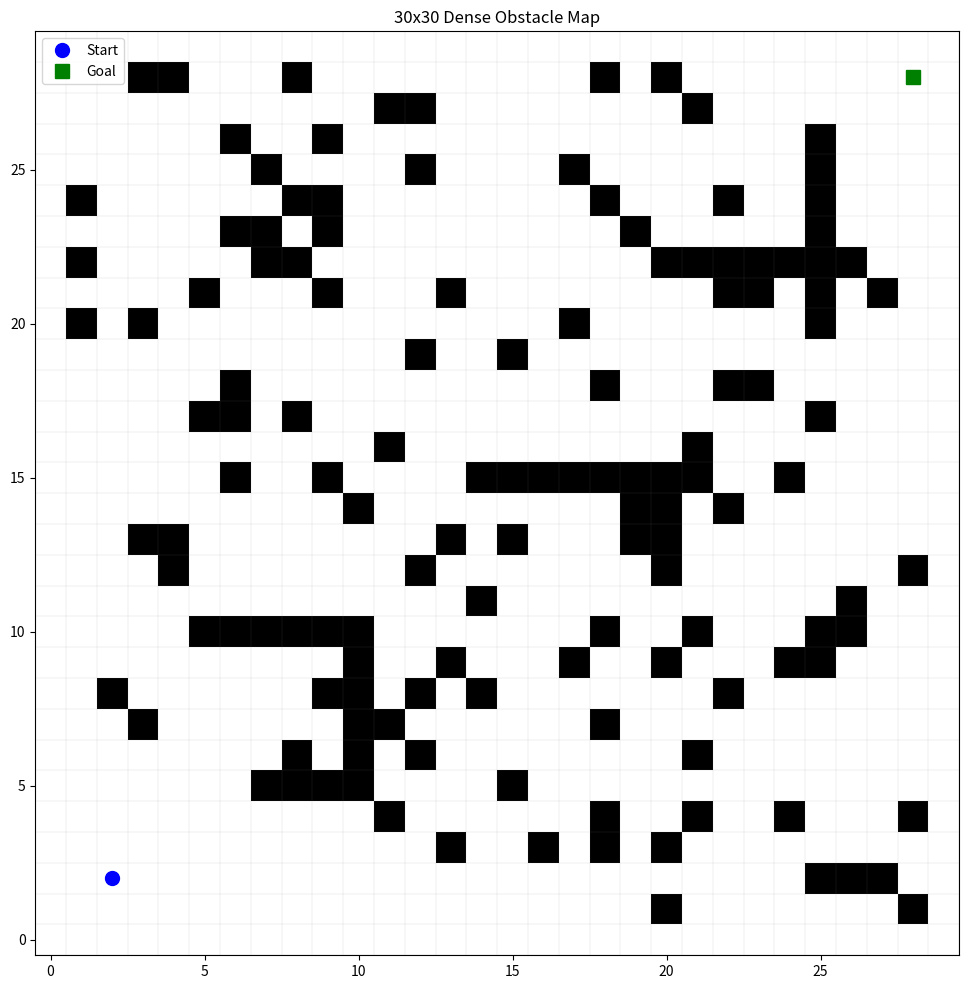

Generate this figure with matplotlib:
import numpy as np, math, random
import matplotlib.pyplot as plt
from matplotlib.patches import Rectangle

# 30x30 密集障碍物地图
# 特点：障碍物占约 15%，有多条可选路径
# 起始 (2,2)，终点 (28,28)
# 直接对角线被多层屏障挡住，必须绕行
# 这种地图下随机探索会频繁撞墙，ASGS能减少无效碰撞

def gen_map(seed=42):
    random.seed(seed); np.random.seed(seed)
    obstacles = set()
    size = 30
    
    # 1. 三层屏障挡住直接对角线
    # 第一层：斜墙 (5-10, 5-10)区域
    for i in range(5, 11):
        obstacles.add((i, 10))
    for i in range(5, 11):
        obstacles.add((10, i))
    
    # 第二层：中央横墙
    for i in range(14, 22):
        obstacles.add((i, 15))
    for i in range(12, 16):
        obstacles.add((20, i))
    
    # 第三层：右下屏障
    for i in range(20, 27):
        obstacles.add((i, 22))
    for i in range(20, 25):
        obstacles.add((25, i))
    
    # 2. 随机补充障碍物至约 15% 密度
    target = int(size * size * 0.15)
    while len(obstacles) < target:
        x = random.randint(1, size-2)
        y = random.randint(1, size-2)
        if (x,y) not in obstacles and (x,y) != (2,2) and (x,y) != (28,28):
            # 不堵死起点和终点附近 2 格
            if abs(x-2)<=2 and abs(y-2)<=2: continue
            if abs(x-28)<=2 and abs(y-28)<=2: continue
            obstacles.add((x,y))
    
    return obstacles

OBSTACLES = gen_map()

class GridEnv30:
    def set_sparse(self, val=True):
        self.sparse = val

    def set_noise(self, level=0.2):
        self.noise_level = level

    def __init__(self):
        self.size = 30
        self.obstacles = OBSTACLES
        self.start = (2, 2)
        self.goal = (28, 28)
        self.actions = [(-1,-1),(-1,0),(-1,1),(0,-1),(0,1),(1,-1),(1,0),(1,1)]
        self.action_dim = 8
        self.sparse = False
        self.noise_level = 0.0
        self.reset()

    def reset(self):
        self.agent_pos = self.start
        self.steps = 0
        self.done = False
        self.total_reward = 0.0
        return self._get_state()

    def _get_state(self):
        dx = (self.goal[0]-self.agent_pos[0])/self.size
        dy = (self.goal[1]-self.agent_pos[1])/self.size
        dist = math.hypot(dx*self.size, dy*self.size)/self.size
        obs_flags = []
        x,y = self.agent_pos
        for dx_a,dy_a in self.actions:
            nx,ny = x+dx_a, y+dy_a
            if nx<0 or nx>=self.size or ny<0 or ny>=self.size: obs_flags.append(1.0)
            elif (nx,ny) in self.obstacles: obs_flags.append(1.0)
            else: obs_flags.append(0.0)
        if self.noise_level > 0:
            for i in range(len(obs_flags)):
                if random.random() < self.noise_level:
                    obs_flags[i] = 1.0 - obs_flags[i]
        return np.array([dx,dy,dist]+obs_flags, dtype=np.float32)

    def step(self, action):
        self.steps += 1
        dx,dy = self.actions[action]
        old_pos = self.agent_pos
        new_x = old_pos[0]+dx; new_y = old_pos[1]+dy
        if new_x<0 or new_x>=self.size or new_y<0 or new_y>=self.size:
            self.done = True; return self._get_state(), -1.0 if self.sparse else -10.0, True, {"reason":"boundary"}
        if (new_x,new_y) in self.obstacles:
            self.done = True; return self._get_state(), -1.0 if self.sparse else -10.0, True, {"reason":"collision"}
        self.agent_pos = (new_x,new_y)
        old_d = math.hypot(old_pos[0]-self.goal[0], old_pos[1]-self.goal[1])
        new_d = math.hypot(self.agent_pos[0]-self.goal[0], self.agent_pos[1]-self.goal[1])
        reward = (old_d-new_d)*2.0
        if self.agent_pos == self.goal:
            self.done = True; return self._get_state(), 10.0 if self.sparse else 50.0, True, {"reason":"goal"}
        if self.sparse:
            return self._get_state(), 0.0, False, {}
        if self.steps >= 500:
            self.done = True; return self._get_state(), reward, True, {"reason":"max_steps"}
        return self._get_state(), reward, False, {}

    def render(self, path=None, ax=None, title=""):
        if ax is None: fig,ax = plt.subplots(figsize=(12,12))
        ax.clear()
        ax.set_xlim(-0.5,self.size-0.5); ax.set_ylim(-0.5,self.size-0.5)
        for i in range(self.size+1):
            ax.axhline(y=i-0.5,color='gray',linewidth=0.3,alpha=0.3)
            ax.axvline(x=i-0.5,color='gray',linewidth=0.3,alpha=0.3)
        for (ox,oy) in self.obstacles:
            ax.add_patch(Rectangle((ox-0.5,oy-0.5),1,1,facecolor='black',edgecolor='none'))
        if path:
            path_arr = np.array(path)
            if len(path_arr)>1:
                ax.plot(path_arr[:,0],path_arr[:,1],'r-',linewidth=2,alpha=0.8)
        ax.plot(self.start[0],self.start[1],'bo',markersize=10,label='Start')
        ax.plot(self.goal[0],self.goal[1],'gs',markersize=10,label='Goal')
        ax.set_title(title); ax.legend(); ax.set_aspect('equal')
        plt.draw(); plt.pause(0.01)

if __name__=="__main__":
    env = GridEnv30()
    fig,ax = plt.subplots(figsize=(12,12))
    env.render(ax=ax, title="30x30 Dense Obstacle Map")
    plt.savefig("map_30x30.png", dpi=150, bbox_inches="tight")
    print(f"30x30, 障碍物: {len(env.obstacles)}个, 起点={env.start}, 终点={env.goal}")
